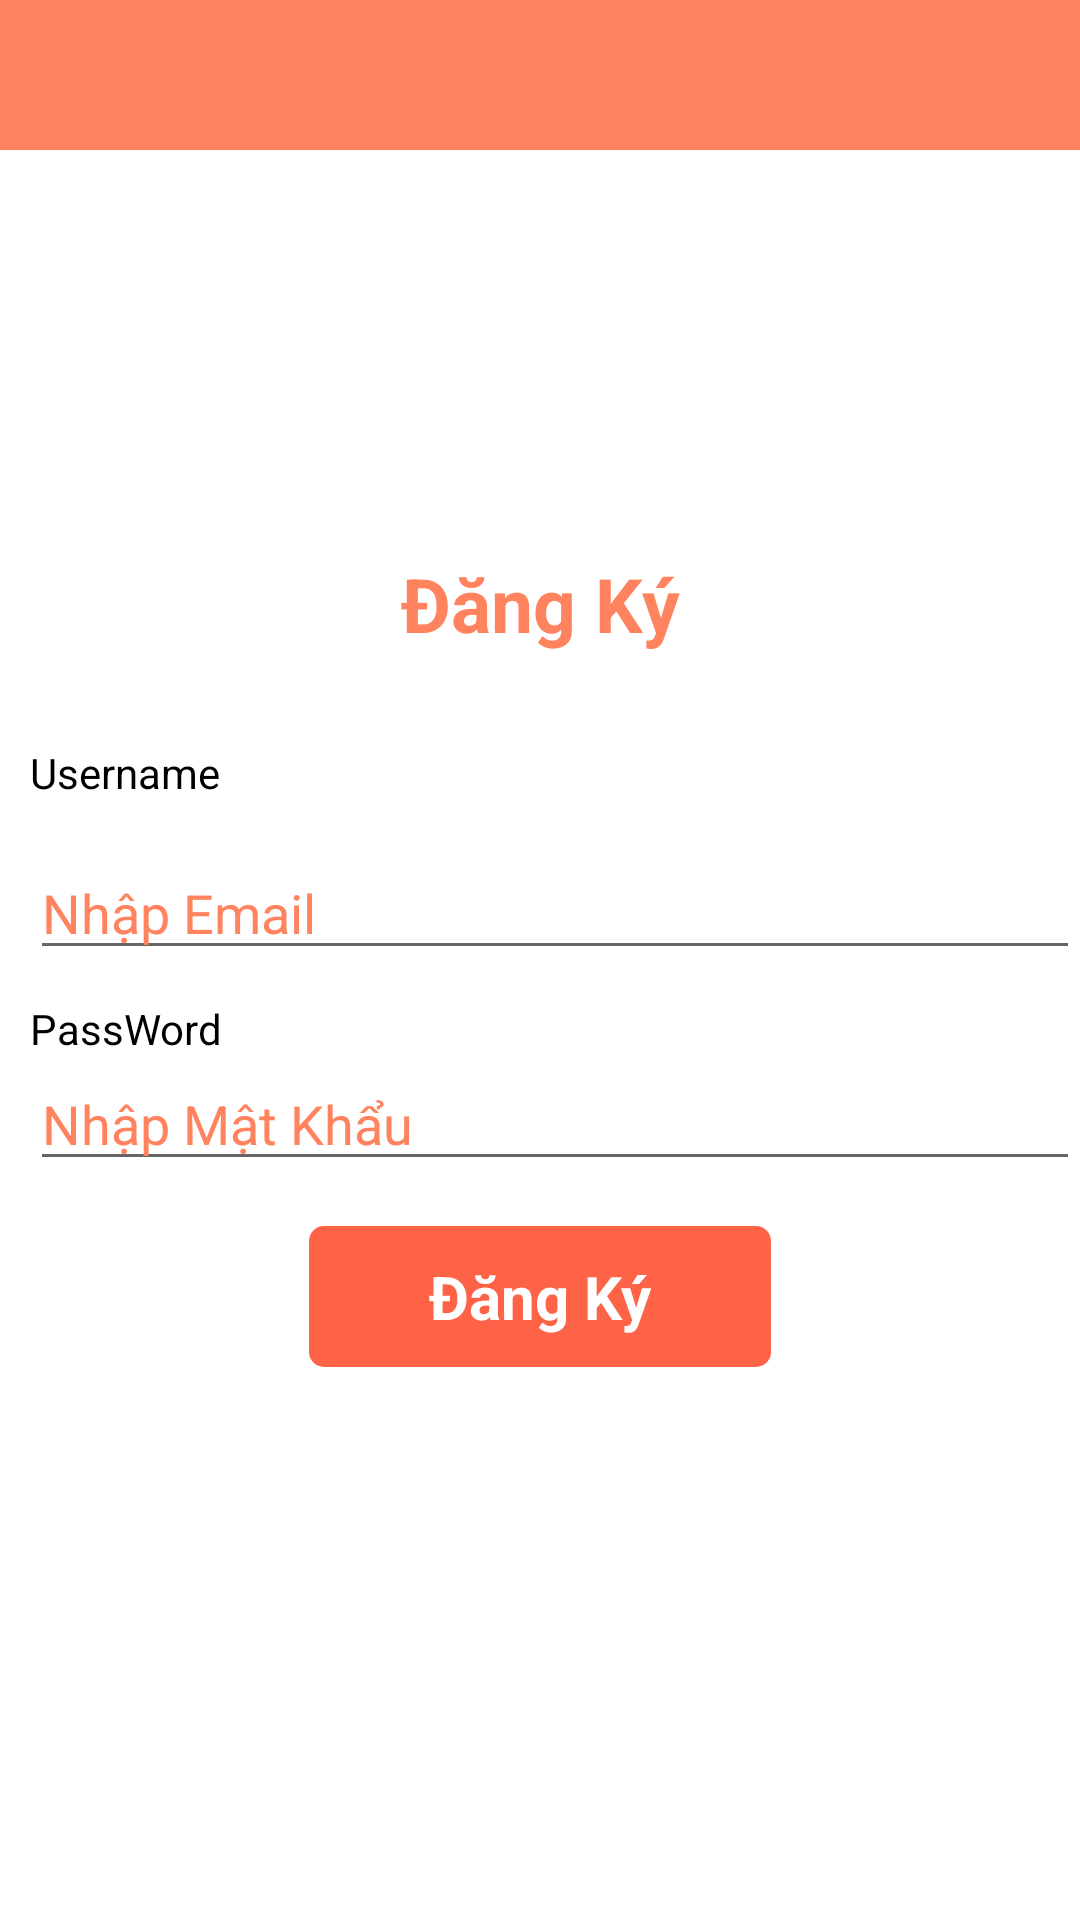

The Android layout XML behind this screen, and the referenced resources:
<!-- AndroidManifest.xml: application theme Theme.FoodAppDesign -->
<!-- res/layout/activity_sing_up.xml -->
<?xml version="1.0" encoding="utf-8"?>
<RelativeLayout xmlns:android="http://schemas.android.com/apk/res/android"
    android:layout_width="match_parent"
    android:layout_height="match_parent">

    <LinearLayout
        android:layout_width="match_parent"
        android:background="@color/orange"
        android:layout_height="50dp">
        <ImageView
            android:id="@+id/img_back"
            android:layout_width="40dp"
            android:layout_height="match_parent"
            android:layout_gravity="center"
            android:src="@drawable/ic_back"/>
    </LinearLayout>

    <LinearLayout
        android:layout_centerInParent="true"
        android:layout_width="match_parent"
        android:orientation="vertical"
        android:layout_height="wrap_content">
        <TextView
            android:layout_width="match_parent"
            android:layout_height="wrap_content"
            android:text="Đăng Ký"
            android:gravity="center"
            android:textColor="@color/orange"
            android:textSize="25sp"
            android:textStyle="bold"
            />
        <TextView
            android:layout_marginTop="30dp"
            android:layout_width="match_parent"
            android:layout_height="wrap_content"
            android:text="Username"
            android:layout_marginStart="10dp"
            android:textColor="#000"
            />
            <EditText
                android:layout_marginTop="15dp"
                android:layout_width="match_parent"
                android:textColorHint="@color/orange"
                android:layout_height="wrap_content"
                android:layout_marginStart="10dp"
                android:id="@+id/edt_email"
                android:hint="Nhập Email"/>

        <TextView
            android:layout_width="wrap_content"
            android:layout_height="wrap_content"
            android:layout_marginTop="10dp"
            android:textColor="#000"
            android:layout_marginStart="10dp"
            android:text="PassWord"/>
            <EditText
                android:layout_width="match_parent"
                android:textColorHint="@color/orange"
                android:layout_height="wrap_content"
                android:id="@+id/edt_mat_khau"
                android:layout_marginStart="10dp"
                android:inputType="textPassword"
                android:hint="Nhập Mật Khẩu"/>
        <TextView
            android:layout_marginTop="15dp"
            android:layout_width="wrap_content"
            android:layout_height="wrap_content"
            android:paddingBottom="10dp"
            android:paddingRight="40dp"
            android:paddingLeft="40dp"
            android:paddingTop="10dp"
            android:layout_gravity="center"
            android:textSize="20sp"
            android:text="Đăng Ký"
            android:id="@+id/tv_dang_ky"
            android:textStyle="bold"
            android:textColor="#fff"
            android:background="@drawable/cs_bg_lam_phan_hoi"
            />

    </LinearLayout>


</RelativeLayout>
<!-- resources referenced by this layout -->
<resources>
  <color name="orange">#ff835f</color>
  <!-- drawable cs_bg_lam_phan_hoi (drawable) -->
  <?xml version="1.0" encoding="utf-8"?>
  <shape xmlns:android="http://schemas.android.com/apk/res/android">
      <corners android:radius="5dp"
          />
      <solid android:width="0.6dp" android:color="#FF6347"/>
  
  </shape>
  <style name="Theme.FoodAppDesign" parent="Theme.MaterialComponents.DayNight.NoActionBar">
          
          <item name="colorPrimary">@color/purple_500</item>
          <item name="colorPrimaryVariant">@color/purple_700</item>
          <item name="colorOnPrimary">@color/white</item>
          
          <item name="colorSecondary">@color/teal_200</item>
          <item name="colorSecondaryVariant">@color/teal_700</item>
          <item name="colorOnSecondary">@color/black</item>
          
          <item name="android:statusBarColor">?attr/colorPrimaryVariant</item>
          
      </style>
  <color name="purple_500">#FF6200EE</color>
  <color name="purple_700">#FF3700B3</color>
  <color name="white">#FFFFFFFF</color>
  <color name="teal_200">#FF03DAC5</color>
  <color name="teal_700">#FF018786</color>
  <color name="black">#FF000000</color>
</resources>
